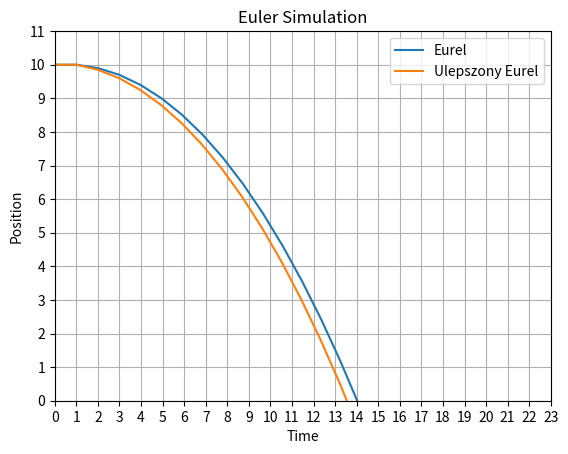

Source code (Python):
from matplotlib import pyplot as plt


def wypadkowa_sil(q, v, g, m, *args):
    fx = m * g[0]
    fy = m * g[1]

    fx -= q * v[0]
    fy -= q * v[1]

    for f in args:
        fx += f[0]
        fy += f[1]

    return [fx, fy]


def symulacja_Eurela(m, q, g, dt, max_t, s, v, *args):
    ds = [dt * v[0], dt * v[1]]
    dv = [g[0] * dt, g[1] * dt]
    t = 0

    x = []
    y = []
    while max_t >= t:
        x.append(s[0])
        y.append(s[1])
        f = wypadkowa_sil(q, v, g, m, *args)
        a = [f[0] / m, f[1] / m]
        s[0] = ds[0] + s[0]
        s[1] = ds[1] + s[1]
        v[0] = dv[0] + v[0]
        v[1] = dv[1] + v[1]
        ds[0] = dt * v[0]
        ds[1] = dt * v[1]

        dv = [a[0] * dt, a[1] * dt]
        t = round(dt + t, 3)

    return x, y


def symulacja_ulepszona_Eurela(m, q, g, dt, max_t, s, v, *args):
    ds = [dt * v[0], dt * v[1]]
    dv = [g[0] * dt, g[1] * dt]
    t = 0

    x = []
    y = []
    while max_t >= t:
        x.append(s[0])
        y.append(s[1])
        f = wypadkowa_sil(q, v, g, m, *args)
        a = [f[0] / m, f[1] / m]
        s[0] = ds[0] + s[0]
        s[1] = ds[1] + s[1]
        v[0] = dv[0] + v[0]
        v[1] = dv[1] + v[1]
        new_v = [v[0] + (a[0] * dt) / 2, v[1] + (a[1] * dt) / 2]
        ds[0] = dt * new_v[0]
        ds[1] = dt * new_v[1]

        dv = [a[0] * dt, a[1] * dt]
        t = round(dt + t, 3)

    return x, y


def main():
    m = 1
    dt = 0.1
    max_t = 2.5
    q = 0.1
    gx = 0
    gy = -10
    sx = 0
    sy = 10
    vx = 10
    vy = 0

    x1, y1 = symulacja_Eurela(m, q, [gx, gy], dt, max_t, [sx, sy], [vx, vy])
    x2, y2 = symulacja_ulepszona_Eurela(m, q, [gx, gy], dt, max_t, [sx, sy], [vx, vy])

    plt.xlabel('Time')
    plt.ylabel('Position')
    plt.title('Euler Simulation')
    plt.xlim(0, max(x1))
    plt.ylim(0, max(y1))
    plt.xticks(range(0, int(max(x1)) + 2, 1))
    plt.yticks(range(0, int(max(y1)) + 2, 1))
    plt.plot(x1, y1, label="Eurel")
    plt.plot(x2, y2, label="Ulepszony Eurel")
    plt.legend()

    plt.grid(True)
    plt.show()


main()

